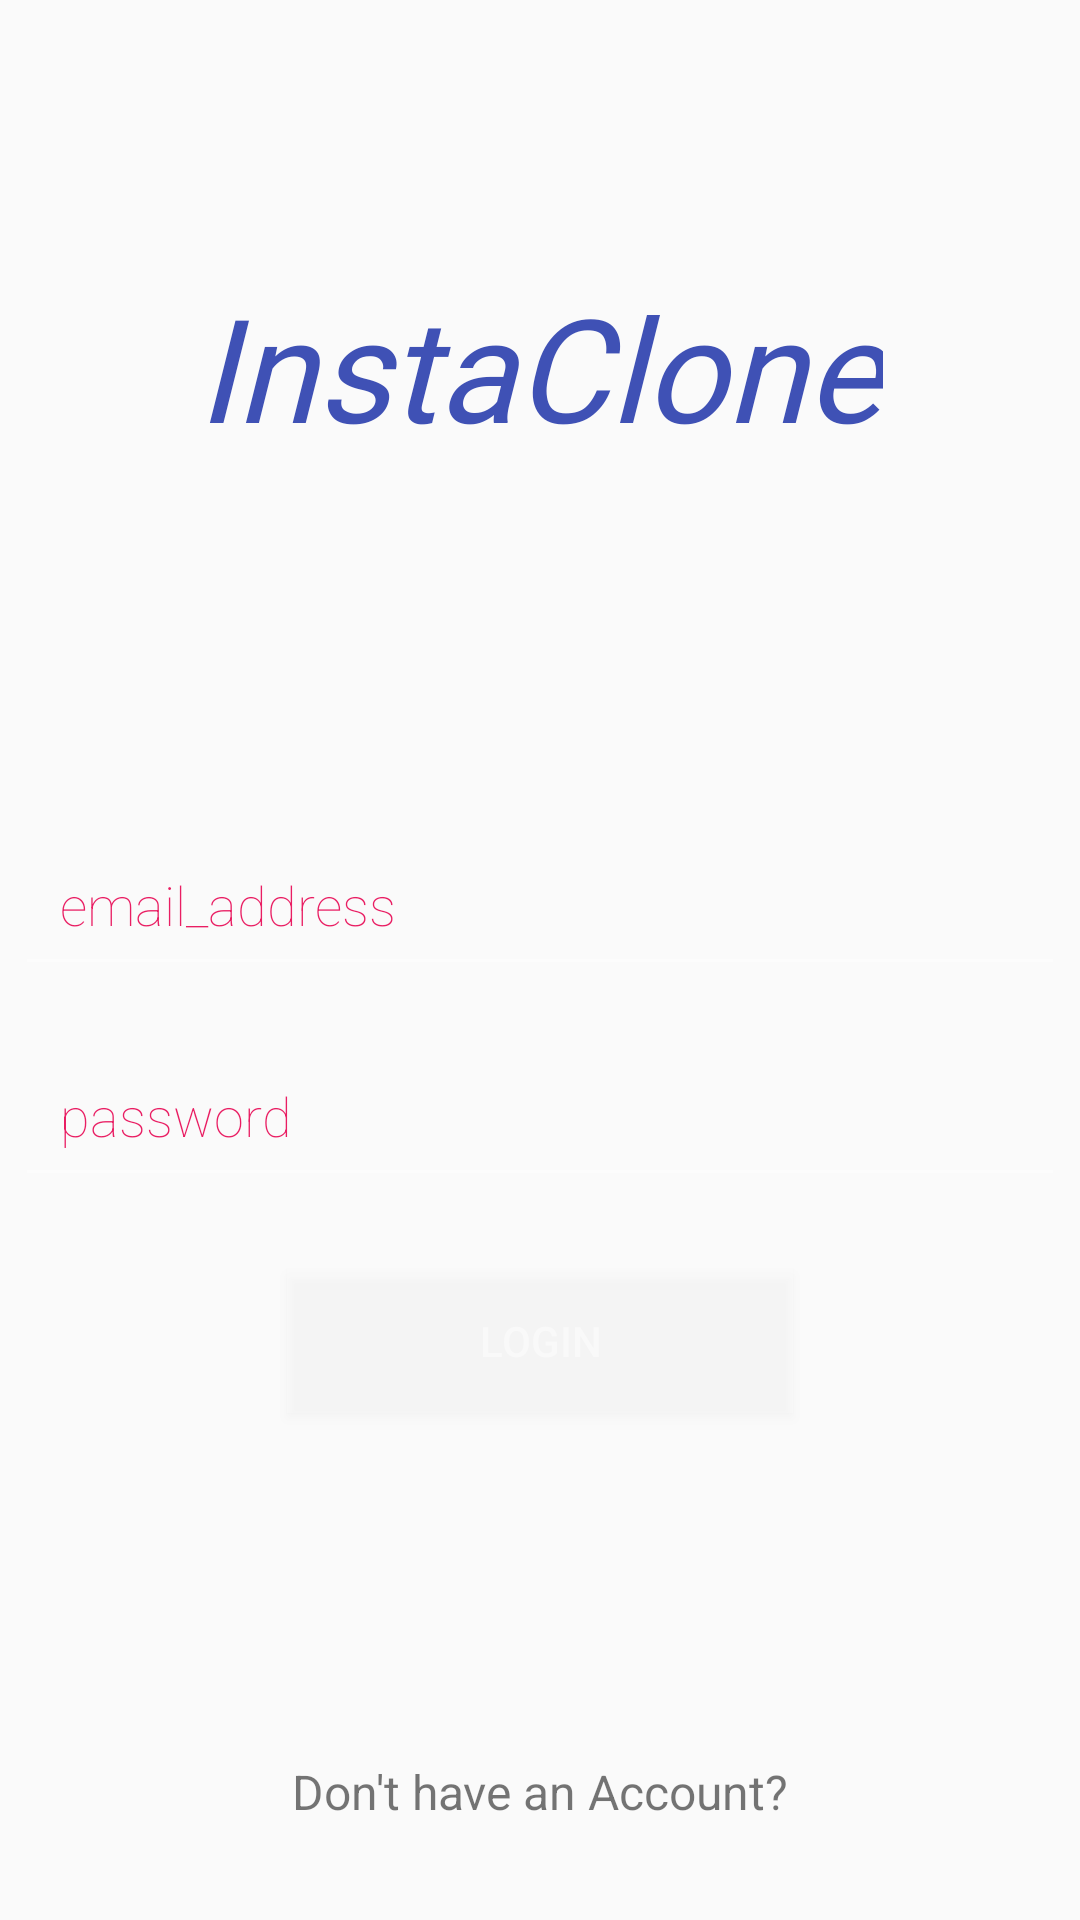

Reconstruct the res/layout file that produces this screen, plus the resources it refers to.
<!-- AndroidManifest.xml: application theme AppTheme -->
<!-- res/layout/activity_login.xml -->
<?xml version="1.0" encoding="utf-8"?>

<androidx.constraintlayout.widget.ConstraintLayout xmlns:android="http://schemas.android.com/apk/res/android"
    android:layout_width="match_parent"
    android:layout_height="match_parent"
    xmlns:app="http://schemas.android.com/apk/res-auto">
    xmlns:app="http://schemas.android.com/apk/res-auto"
    xmlns:tools="http://schemas.android.com/tools"
    android:layout_width="match_parent"
    android:layout_height="match_parent"
    android:background="@drawable/loginbackground"
    tools:context=".LoginActivity">

    <TextView
        android:id="@+id/login_register2"
        android:layout_width="wrap_content"
        android:layout_height="wrap_content"
        android:layout_marginStart="30dp"
        android:layout_marginTop="8dp"
        android:layout_marginEnd="30dp"
        android:layout_marginBottom="32dp"
        android:text="Don't have an Account?"
        android:textColor="@color/common_google_signin_btn_text_dark_default"
        android:textSize="16sp"
        app:layout_constraintBottom_toBottomOf="parent"
        app:layout_constraintEnd_toEndOf="parent"
        app:layout_constraintStart_toStartOf="parent"
        app:layout_constraintTop_toBottomOf="@+id/login_loginbtn"
        app:layout_constraintVertical_bias="1.0" />

    <EditText
        android:id="@+id/login_email"
        android:layout_width="350dp"
        android:layout_height="wrap_content"
        android:layout_marginStart="8dp"
        android:layout_marginTop="120dp"
        android:layout_marginEnd="8dp"
        android:autofillHints=""
        android:backgroundTint="#75FFFFFF"
        android:ems="10"
        android:fontFamily="sans-serif-thin"
        android:hint="email_address"
        android:inputType="textEmailAddress"
        android:padding="15dp"
        android:shadowColor="#FFFFFF"
        android:textColor="@android:color/black"
        android:textColorHint="#E91E63"
        app:layout_constraintEnd_toEndOf="parent"
        app:layout_constraintStart_toStartOf="parent"
        app:layout_constraintTop_toBottomOf="@+id/textView2" />

    <EditText
        android:id="@+id/login_password"
        android:layout_width="350dp"
        android:layout_height="wrap_content"
        android:layout_marginStart="8dp"
        android:layout_marginTop="16dp"
        android:layout_marginEnd="8dp"
        android:autofillHints=""
        android:backgroundTint="#75FFFFFF"
        android:ems="10"
        android:fontFamily="sans-serif-thin"
        android:hint="password"
        android:inputType="textPassword"
        android:padding="15dp"
        android:textColor="@android:color/black"
        android:textColorHint="#E91E63"
        app:layout_constraintEnd_toEndOf="parent"
        app:layout_constraintStart_toStartOf="parent"
        app:layout_constraintTop_toBottomOf="@+id/login_email" />

    <Button
        android:id="@+id/login_loginbtn"
        android:layout_width="wrap_content"
        android:layout_height="wrap_content"
        android:layout_marginStart="8dp"
        android:layout_marginTop="24dp"
        android:layout_marginEnd="8dp"
        android:background="#27FFFFFF"
        android:paddingLeft="64dp"
        android:paddingRight="64dp"
        android:text="login"
        android:textColor="#75ffffff"
        app:layout_constraintEnd_toEndOf="parent"
        app:layout_constraintStart_toStartOf="parent"
        app:layout_constraintTop_toBottomOf="@+id/login_password" />

    <TextView
        android:id="@+id/textView2"
        android:layout_width="wrap_content"
        android:layout_height="wrap_content"
        android:layout_marginStart="8dp"
        android:layout_marginTop="90dp"
        android:layout_marginEnd="8dp"
        android:fontFamily="@font/satisfy"
        android:text="InstaClone"
        android:textColor="#3F51B5"
        android:textSize="48sp"
        android:textStyle="italic"
        android:typeface="serif"
        app:layout_constraintEnd_toEndOf="parent"
        app:layout_constraintStart_toStartOf="parent"
        app:layout_constraintTop_toTopOf="parent" />

</androidx.constraintlayout.widget.ConstraintLayout>
<!-- resources referenced by this layout -->
<resources>
  <!-- drawable loginbackground (drawable) -->
  <?xml version="1.0" encoding="utf-8"?>
  
  <shape xmlns:android="http://schemas.android.com/apk/res/android"
      android:shape="rectangle"
      >
      <gradient
          android:startColor="#405de6"
          android:endColor="#e1306c"
          android:angle="-270"
          />
  </shape>
  <style name="AppTheme" parent="Theme.AppCompat.Light.NoActionBar">
          
          <item name="colorPrimary">#405de6</item>
          <item name="colorPrimaryDark">#405de6</item>
          <item name="colorAccent">@color/colorAccent</item>
      </style>
  <color name="colorAccent">#D81B60</color>
</resources>
